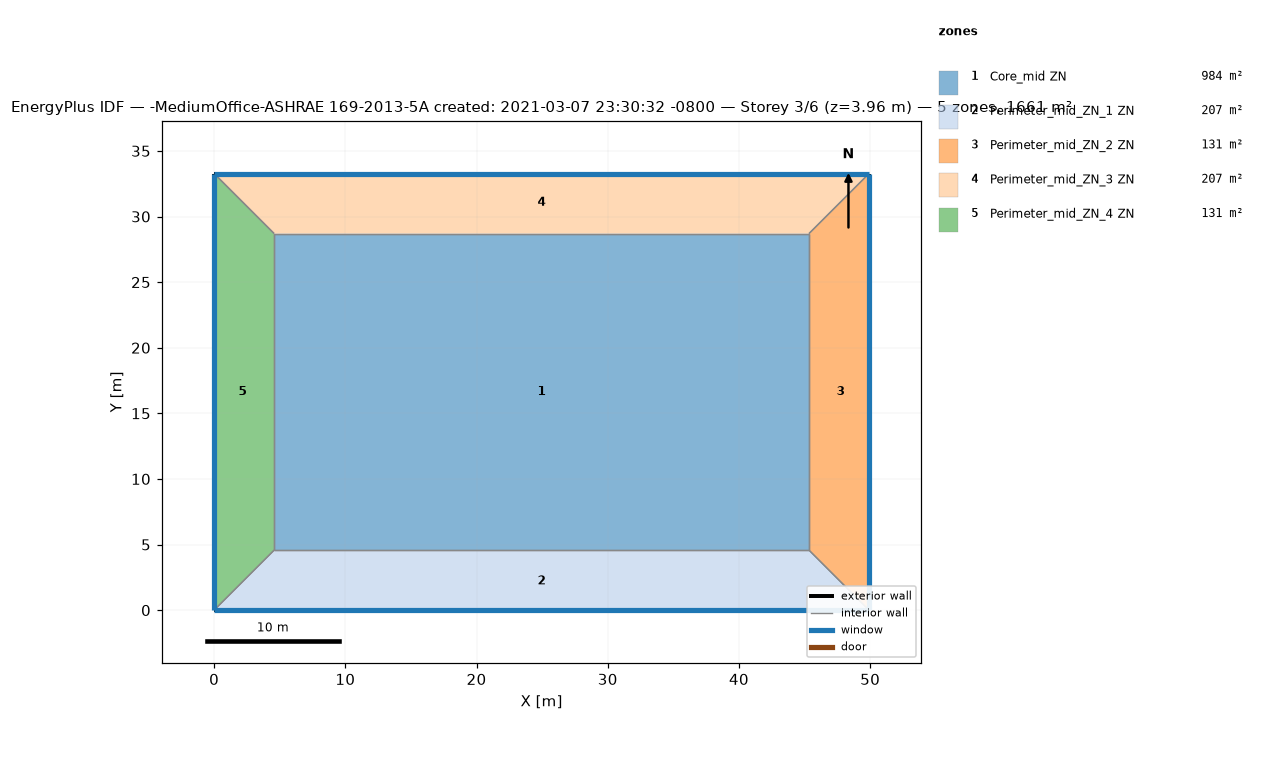
=== STOREY PLAN SPEC (per zone: floor XY polygon, exterior-wall plan segments, windows/doors) ===
zone 1: Core_mid ZN  (983.5 m²)
  floor: (45.34, 28.70) (45.34, 4.57) (4.57, 4.57) (4.57, 28.70)
  interior walls: 4
zone 2: Perimeter_mid_ZN_1 ZN  (207.3 m²)
  floor: (45.34, 4.57) (49.91, 0.00) (0.00, 0.00) (4.57, 4.57)
  exterior wall: (0.00, 0.00) – (49.91, 0.00)  [49.9 m]
    window: (0.00, 0.00) – (49.91, 0.00)  [65.3 m²]
  interior walls: 3
zone 3: Perimeter_mid_ZN_2 ZN  (131.3 m²)
  floor: (49.91, 33.27) (49.91, 0.00) (45.34, 4.57) (45.34, 28.70)
  exterior wall: (49.91, 0.00) – (49.91, 33.27)  [33.3 m]
    window: (49.91, 0.00) – (49.91, 33.27)  [43.5 m²]
  interior walls: 3
zone 4: Perimeter_mid_ZN_3 ZN  (207.3 m²)
  floor: (49.91, 33.27) (45.34, 28.70) (4.57, 28.70) (0.00, 33.27)
  exterior wall: (49.91, 33.27) – (0.00, 33.27)  [49.9 m]
    window: (49.91, 33.27) – (0.00, 33.27)  [65.3 m²]
  interior walls: 3
zone 5: Perimeter_mid_ZN_4 ZN  (131.3 m²)
  floor: (0.00, 33.27) (4.57, 28.70) (4.57, 4.57) (0.00, 0.00)
  exterior wall: (0.00, 33.27) – (0.00, 0.00)  [33.3 m]
    window: (0.00, 33.27) – (0.00, 0.00)  [43.5 m²]
  interior walls: 3

=== DERIVED (storey summary) ===
Building: -MediumOffice-ASHRAE 169-2013-5A created: 2021-03-07 23:30:32 -0800
Storey: 3 of 6  (floor level z = 3.96 m)
Storey gross floor area: 1660.7 m²
Zones on this storey: 5
  - Core_mid ZN: floor 983.5 m²
  - Perimeter_mid_ZN_1 ZN: floor 207.3 m²; exterior wall 49.9 m (136.9 m²); 1 window(s) 65.3 m²; WWR 47.7%
  - Perimeter_mid_ZN_2 ZN: floor 131.3 m²; exterior wall 33.3 m (91.3 m²); 1 window(s) 43.5 m²; WWR 47.7%
  - Perimeter_mid_ZN_3 ZN: floor 207.3 m²; exterior wall 49.9 m (136.9 m²); 1 window(s) 65.3 m²; WWR 47.7%
  - Perimeter_mid_ZN_4 ZN: floor 131.3 m²; exterior wall 33.3 m (91.3 m²); 1 window(s) 43.5 m²; WWR 47.7%
Zone adjacency (shared interzone walls):
  - Core_mid ZN ↔ Perimeter_mid_ZN_1 ZN
  - Core_mid ZN ↔ Perimeter_mid_ZN_2 ZN
  - Core_mid ZN ↔ Perimeter_mid_ZN_3 ZN
  - Core_mid ZN ↔ Perimeter_mid_ZN_4 ZN
  - Perimeter_mid_ZN_1 ZN ↔ Perimeter_mid_ZN_2 ZN
  - Perimeter_mid_ZN_1 ZN ↔ Perimeter_mid_ZN_4 ZN
  - Perimeter_mid_ZN_2 ZN ↔ Perimeter_mid_ZN_3 ZN
  - Perimeter_mid_ZN_3 ZN ↔ Perimeter_mid_ZN_4 ZN